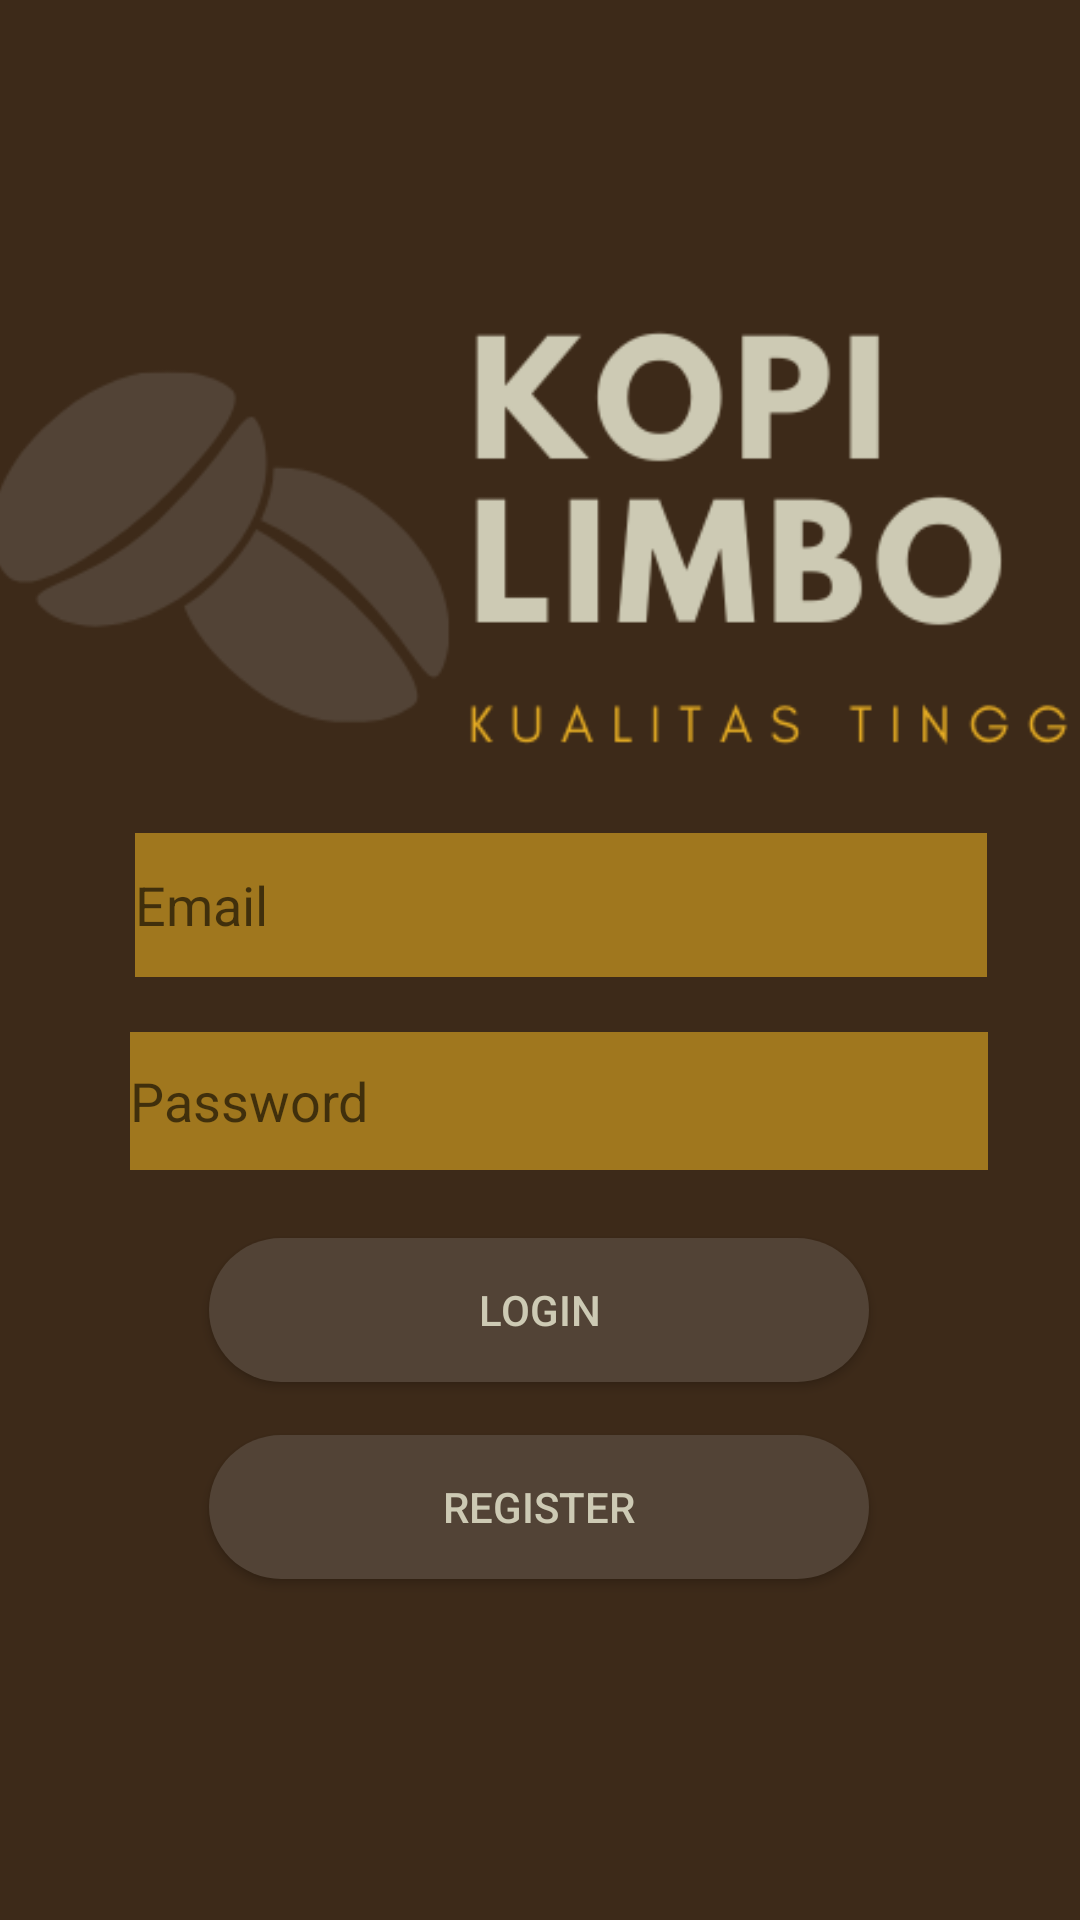

Here is an Android app screen rendered from its layout file. Give the layout XML and the strings, colors and styles it references.
<!-- AndroidManifest.xml: application theme AppTheme -->
<!-- res/layout/activity_login.xml -->
<?xml version="1.0" encoding="utf-8"?>
<androidx.constraintlayout.widget.ConstraintLayout xmlns:android="http://schemas.android.com/apk/res/android"
    xmlns:app="http://schemas.android.com/apk/res-auto"
    xmlns:tools="http://schemas.android.com/tools"
    android:layout_width="match_parent"
    android:layout_height="match_parent"
    android:background="@color/bg"
    tools:context=".login">

    <Button
        android:id="@+id/btnlog"
        style="@style/BtnLogin"
        android:text="Login"
        app:layout_constraintBottom_toBottomOf="parent"
        app:layout_constraintEnd_toEndOf="parent"
        app:layout_constraintHorizontal_bias="0.497"
        app:layout_constraintStart_toStartOf="parent"
        app:layout_constraintTop_toTopOf="parent"
        app:layout_constraintVertical_bias="0.704" />

    <Button
        android:id="@+id/btnreg"
        style="@style/BtnLogin"
        android:text="Register"
        app:layout_constraintBottom_toBottomOf="parent"
        app:layout_constraintEnd_toEndOf="parent"
        app:layout_constraintHorizontal_bias="0.497"
        app:layout_constraintStart_toStartOf="parent"
        app:layout_constraintTop_toTopOf="parent"
        app:layout_constraintVertical_bias="0.819" />

    <EditText
        android:id="@+id/username"
        android:layout_width="284dp"
        android:layout_height="48dp"
        android:drawableLeft="@drawable/username"
        android:ems="10"
        android:inputType="textPersonName"
        android:hint="Email"
        android:background="@color/sh"
        app:layout_constraintBottom_toBottomOf="parent"
        app:layout_constraintEnd_toEndOf="parent"
        app:layout_constraintHorizontal_bias="0.59"
        app:layout_constraintStart_toStartOf="parent"
        app:layout_constraintTop_toTopOf="parent"
        app:layout_constraintVertical_bias="0.469" />

    <EditText
        android:id="@+id/password"
        android:layout_width="286dp"
        android:layout_height="46dp"
        android:drawableLeft="@drawable/password"
        android:ems="10"
        android:inputType="textPassword"
        android:hint="Password"
        android:background="@color/sh"
        app:layout_constraintBottom_toBottomOf="parent"
        app:layout_constraintEnd_toEndOf="parent"
        app:layout_constraintHorizontal_bias="0.584"
        app:layout_constraintStart_toStartOf="parent"
        app:layout_constraintTop_toTopOf="parent"
        app:layout_constraintVertical_bias="0.579" />

    <ImageView
        android:id="@+id/imageView3"
        android:layout_width="391dp"
        android:layout_height="165dp"
        app:layout_constraintBottom_toBottomOf="parent"
        app:layout_constraintEnd_toEndOf="parent"
        app:layout_constraintStart_toStartOf="parent"
        app:layout_constraintTop_toTopOf="parent"
        app:layout_constraintVertical_bias="0.21"
        app:srcCompat="@drawable/logo" />
</androidx.constraintlayout.widget.ConstraintLayout>
<!-- resources referenced by this layout -->
<resources>
  <color name="bg">#3d2a19</color>
  <color name="sh">#a0771e</color>
  <!-- drawable logo: png bitmap (drawable, 16415 bytes) -->
  <style name="BtnLogin">
          <item name="android:layout_width">220dp</item>
          <item name="android:layout_height">wrap_content</item>
          <item name="android:background">@drawable/btn3</item>
          <item name="android:textColor">@color/txt</item>
          <item name="android:layout_margin">10dp</item>
      </style>
  <style name="AppTheme" parent="Theme.AppCompat.Light.DarkActionBar">
          
          <item name="colorPrimary">@color/colorPrimary</item>
          <item name="colorPrimaryDark">@color/colorPrimaryDark</item>
          <item name="colorAccent">@color/colorAccent</item>
      </style>
  <!-- drawable btn3 (drawable) -->
  <?xml version="1.0" encoding="utf-8"?>
  <selector xmlns:android="http://schemas.android.com/apk/res/android">
      <item android:state_pressed="true" android:drawable="@drawable/btn2"/>
      <item android:drawable="@drawable/btn1"/>
  </selector>
  <color name="txt">#cdcab4</color>
  <color name="colorPrimary">#6200EE</color>
  <color name="colorPrimaryDark">#3700B3</color>
  <color name="colorAccent">#03DAC5</color>
  <!-- drawable btn2 (drawable) -->
  <?xml version="1.0" encoding="utf-8"?>
  <shape xmlns:android="http://schemas.android.com/apk/res/android">
      <solid android:color="@color/sh"/>
      <corners android:radius="150dp"/>
  </shape>
  <!-- drawable btn1 (drawable) -->
  <?xml version="1.0" encoding="utf-8"?>
  <shape xmlns:android="http://schemas.android.com/apk/res/android">
      hape xmlns:android="http://schemas.android.com/apk/res/android" android:shape="rectangle">
      <solid android:color="@color/btn"/>
      <corners android:radius="150dp"/>
  </shape>
  <color name="btn">#524336</color>
</resources>
